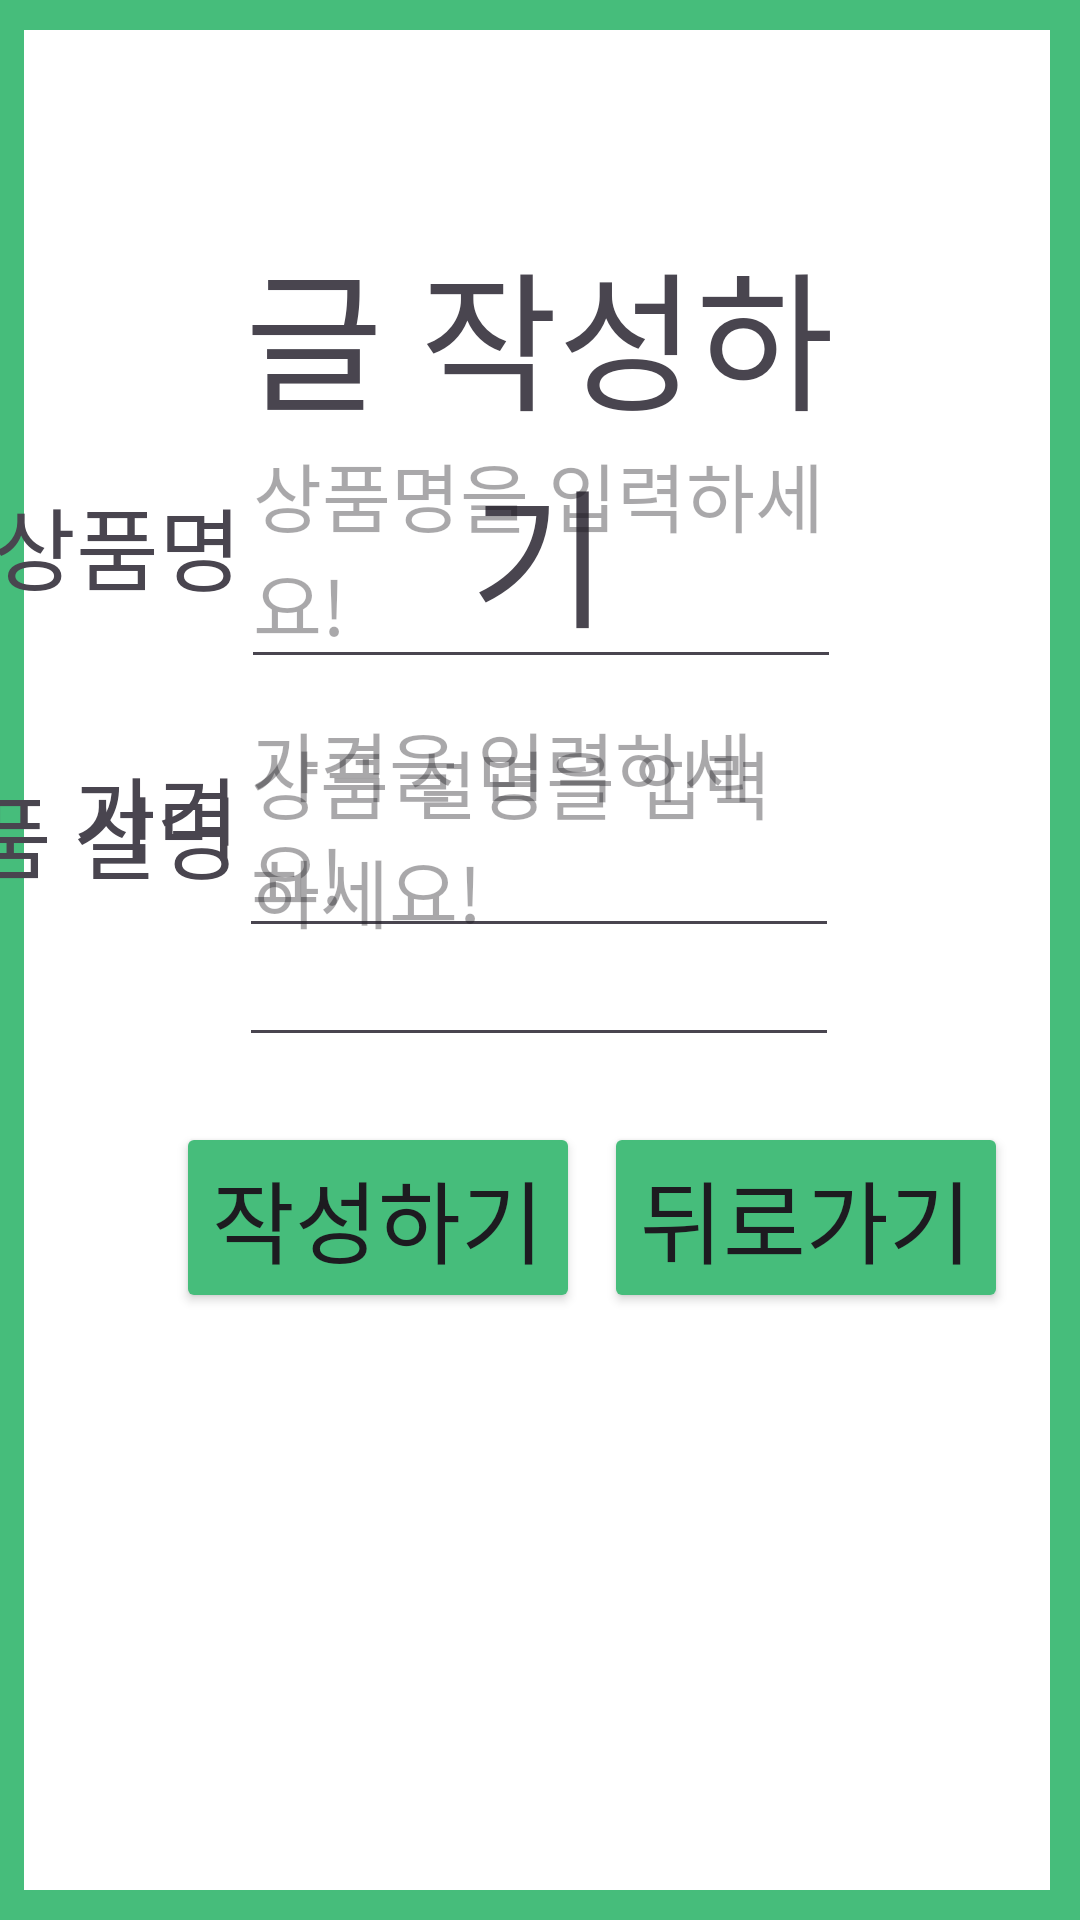

Layout XML and referenced resources for this Android screen:
<!-- AndroidManifest.xml: application theme Theme.SecondhandMarket -->
<!-- res/layout/writepost.xml -->
<?xml version="1.0" encoding="utf-8"?>
<androidx.constraintlayout.widget.ConstraintLayout xmlns:android="http://schemas.android.com/apk/res/android"
    xmlns:app="http://schemas.android.com/apk/res-auto"
    xmlns:tools="http://schemas.android.com/tools"
    android:layout_width="match_parent"
    android:layout_height="match_parent"
    android:background="@drawable/view_border"
    tools:context=".WritePostActivity">

    <TextView
        android:id="@+id/cMaintext"
        android:layout_width="200dp"
        android:layout_height="wrap_content"
        android:layout_marginBottom="116dp"
        android:fontFamily="@font/font"
        android:gravity="center"
        android:text="글 작성하기"
        android:textSize="50dp"
        app:layout_constraintBottom_toBottomOf="parent"
        app:layout_constraintEnd_toEndOf="parent"
        app:layout_constraintHorizontal_bias="0.497"
        app:layout_constraintStart_toStartOf="parent"
        app:layout_constraintTop_toTopOf="parent"
        app:layout_constraintVertical_bias="0.198" />

    <EditText
        android:id="@+id/cTitle"
        android:layout_width="200dp"
        android:layout_height="wrap_content"
        android:layout_marginBottom="60dp"
        android:fontFamily="@font/font"
        android:hint="상품명을 입력하세요!"
        android:textSize="25dp"
        app:layout_constraintBottom_toBottomOf="parent"
        app:layout_constraintEnd_toEndOf="parent"
        app:layout_constraintHorizontal_bias="0.502"
        app:layout_constraintStart_toStartOf="parent"
        app:layout_constraintTop_toTopOf="parent"
        app:layout_constraintVertical_bias="0.279" />

    <EditText
        android:id="@+id/cPrice"
        android:layout_width="200dp"
        android:layout_height="wrap_content"
        android:layout_marginBottom="300dp"
        android:fontFamily="@font/font"
        android:hint="가격을 입력하세요!"
        android:textSize="25dp"
        app:layout_constraintBottom_toBottomOf="parent"
        app:layout_constraintEnd_toEndOf="parent"
        app:layout_constraintHorizontal_bias="0.497"
        app:layout_constraintStart_toStartOf="parent"
        app:layout_constraintTop_toBottomOf="@+id/cTitle"
        app:layout_constraintVertical_bias="0.0" />

    <EditText
        android:id="@+id/cDes"
        android:layout_width="200dp"
        android:layout_height="150dp"
        android:layout_marginBottom="300dp"
        android:fontFamily="@font/font"
        android:hint="상품 설명을 입력하세요!"
        android:textSize="25dp"
        app:layout_constraintBottom_toBottomOf="parent"
        app:layout_constraintEnd_toEndOf="parent"
        app:layout_constraintHorizontal_bias="0.497"
        app:layout_constraintStart_toStartOf="parent"
        app:layout_constraintTop_toBottomOf="@+id/cTitle"
        app:layout_constraintVertical_bias="0.666" />

    <Button
        android:id="@+id/writepostbtn"
        android:layout_width="wrap_content"
        android:layout_height="wrap_content"
        android:layout_marginBottom="200dp"
        android:backgroundTint="#46BD7B"
        android:fontFamily="@font/font"
        android:gravity="center"
        android:text="작성하기"
        android:textSize="30dp"
        app:layout_constraintBottom_toBottomOf="parent"
        app:layout_constraintEnd_toEndOf="parent"
        app:layout_constraintHorizontal_bias="0.261"
        app:layout_constraintStart_toStartOf="parent"
        app:layout_constraintTop_toBottomOf="@+id/cMaintext"
        app:layout_constraintVertical_bias="0.985" />

    <Button
        android:id="@+id/backbutton2"
        android:layout_width="wrap_content"
        android:layout_height="wrap_content"
        android:layout_marginStart="8dp"
        android:backgroundTint="#46BD7B"
        android:fontFamily="@font/font"
        android:gravity="center"
        android:text="뒤로가기"
        android:textSize="30dp"
        app:layout_constraintBottom_toBottomOf="@+id/writepostbtn"
        app:layout_constraintStart_toEndOf="@+id/writepostbtn"
        app:layout_constraintTop_toTopOf="@+id/writepostbtn" />

    <TextView
        android:id="@+id/wtextView"
        android:layout_width="wrap_content"
        android:layout_height="wrap_content"
        android:fontFamily="@font/font"
        android:text="상품명"
        android:textSize="30dp"
        app:layout_constraintBottom_toBottomOf="@+id/cTitle"
        app:layout_constraintEnd_toStartOf="@+id/cTitle"
        app:layout_constraintTop_toTopOf="@+id/cTitle"
        tools:layout_editor_absoluteX="84dp"
        tools:layout_editor_absoluteY="237dp" />

    <TextView
        android:id="@+id/wtextView2"
        android:layout_width="wrap_content"
        android:layout_height="wrap_content"
        android:fontFamily="@font/font"
        android:text="가격"
        android:textSize="30dp"
        app:layout_constraintBottom_toBottomOf="@+id/cPrice"
        app:layout_constraintEnd_toStartOf="@+id/cPrice"
        app:layout_constraintTop_toTopOf="@+id/cPrice"
        tools:layout_editor_absoluteX="84dp"
        tools:layout_editor_absoluteY="237dp" />

    <TextView
        android:id="@+id/wtextView3"
        android:layout_width="wrap_content"
        android:layout_height="wrap_content"
        android:fontFamily="@font/font"
        android:text="상품 설명"
        android:textSize="30dp"
        app:layout_constraintBottom_toBottomOf="@+id/cDes"
        app:layout_constraintEnd_toStartOf="@+id/cDes"
        app:layout_constraintTop_toTopOf="@+id/cDes"
        tools:layout_editor_absoluteX="84dp"
        tools:layout_editor_absoluteY="237dp" />


</androidx.constraintlayout.widget.ConstraintLayout>
<!-- resources referenced by this layout -->
<resources>
  <!-- drawable view_border (drawable) -->
  <?xml version="1.0" encoding="utf-8"?>
  <layer-list xmlns:android="http://schemas.android.com/apk/res/android">
  <item android:left="-2dp">
      <shape android:shape="rectangle">
          <stroke
              android:width="10dp"
              android:color="#46BD7B" />
          <solid android:color="#FFFFFF"/>
      </shape>
  </item>
  </layer-list>
  <style name="Theme.SecondhandMarket" parent="Base.Theme.SecondhandMarket" />
  <style name="Base.Theme.SecondhandMarket" parent="Theme.Material3.DayNight.NoActionBar">
          
          
      </style>
</resources>
